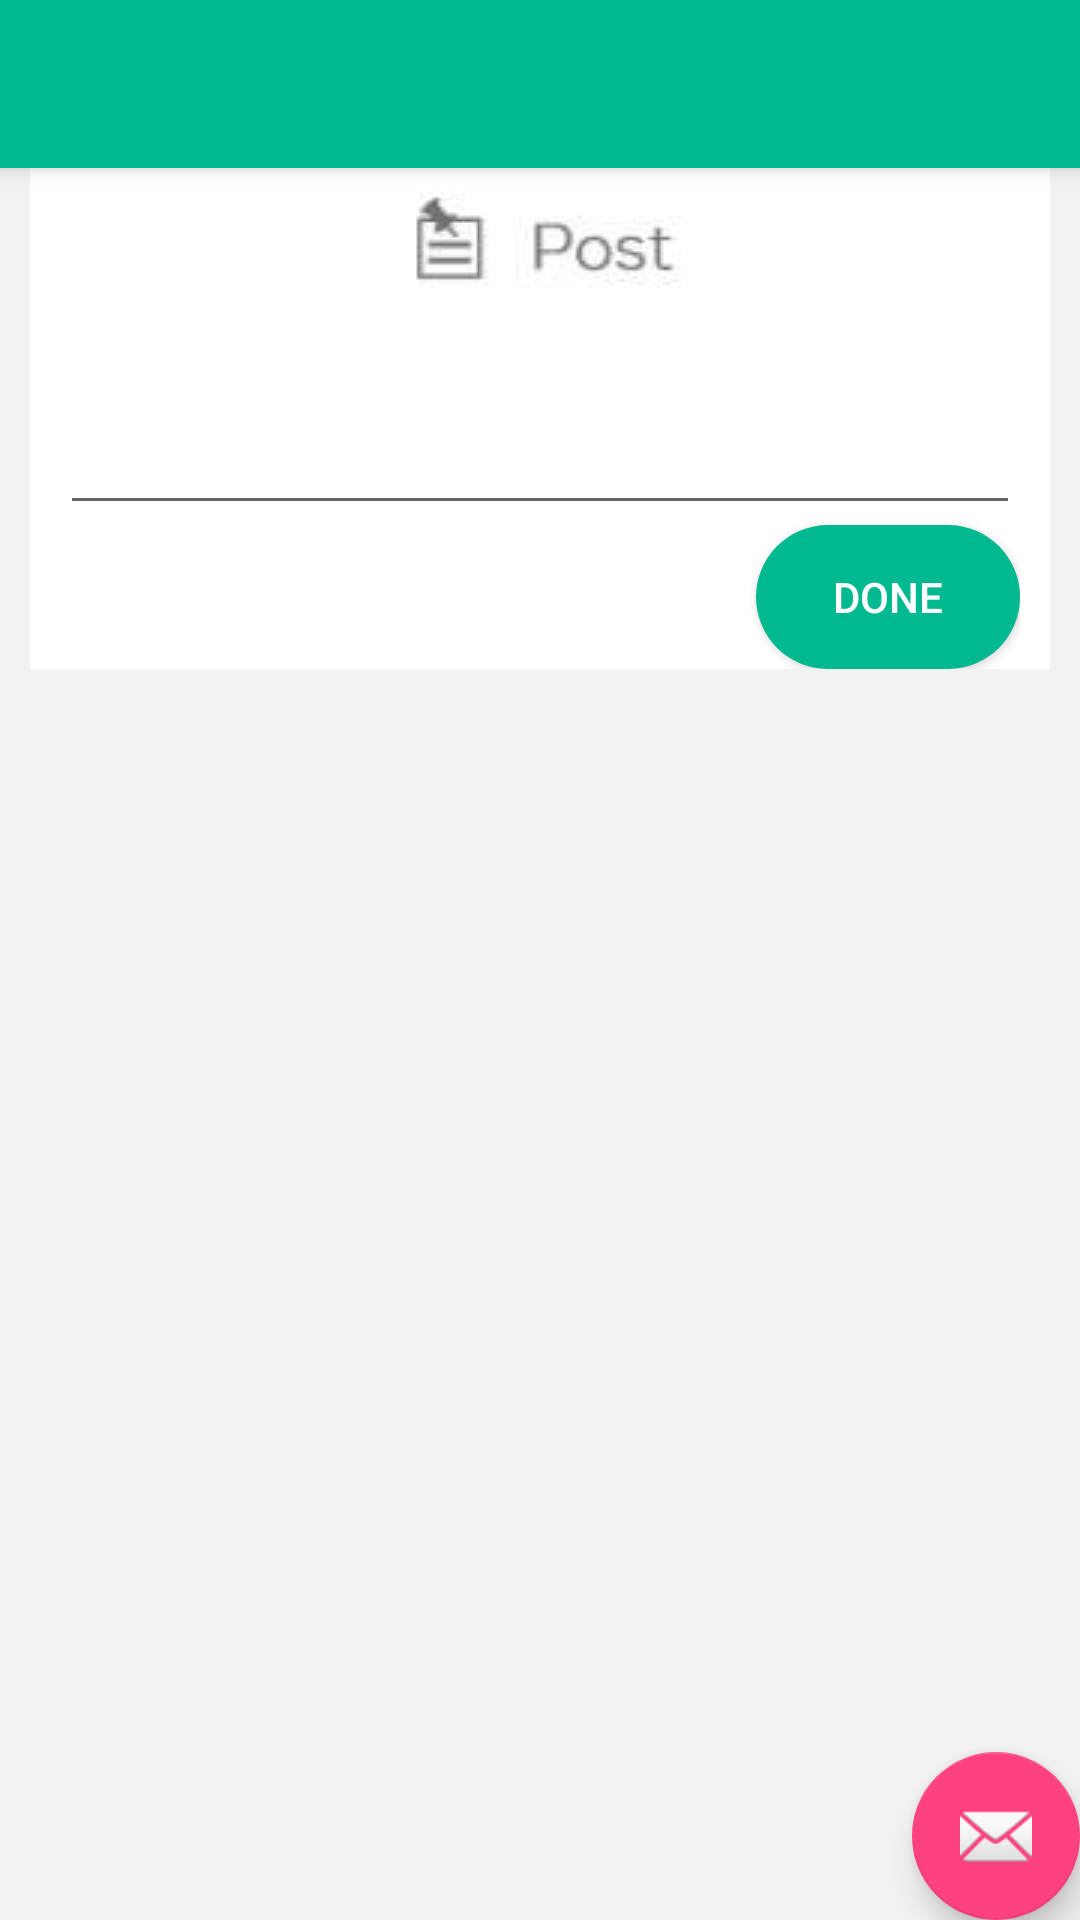

Produce the Android XML layout that renders to this screen, including the resource entries it uses.
<!-- AndroidManifest.xml: application theme AppTheme -->
<!-- res/layout/activity_time_line.xml -->
<?xml version="1.0" encoding="utf-8"?>
<android.support.v4.widget.DrawerLayout xmlns:android="http://schemas.android.com/apk/res/android"
    xmlns:app="http://schemas.android.com/apk/res-auto"
    xmlns:tools="http://schemas.android.com/tools"
    android:id="@+id/drawer_layout"
    android:layout_width="match_parent"
    android:layout_height="match_parent"
    android:fitsSystemWindows="true"
    tools:openDrawer="start">

    <include
        layout="@layout/app_bar_time_line"
        android:layout_width="match_parent"
        android:layout_height="match_parent" />

    <android.support.design.widget.NavigationView
        android:id="@+id/nav_view"
        android:layout_width="wrap_content"
        android:layout_height="match_parent"
        android:layout_gravity="start"
        android:fitsSystemWindows="true"

        app:menu="@menu/activity_time_line_drawer"
        android:background="#484848"
        app:itemTextColor="#b0b0b0"

        />

</android.support.v4.widget.DrawerLayout>
<!-- res/layout/app_bar_time_line.xml (included above) -->
<?xml version="1.0" encoding="utf-8"?>
<android.support.design.widget.CoordinatorLayout xmlns:android="http://schemas.android.com/apk/res/android"
    xmlns:app="http://schemas.android.com/apk/res-auto"
    xmlns:tools="http://schemas.android.com/tools"
    android:layout_width="match_parent"
    android:layout_height="match_parent"
    android:fitsSystemWindows="true"
    tools:context="com.example.engab.edumeapp.TimeLine">

    <android.support.design.widget.AppBarLayout
        android:layout_width="match_parent"
        android:layout_height="wrap_content"
        android:theme="@style/AppTheme.AppBarOverlay">

        <android.support.v7.widget.Toolbar
            android:id="@+id/toolbar"
            android:layout_width="match_parent"
            android:layout_height="?attr/actionBarSize"
            android:background="?attr/colorPrimary"
            app:popupTheme="@style/AppTheme.PopupOverlay" />

    </android.support.design.widget.AppBarLayout>

    <include layout="@layout/content_time_line" />

    <android.support.design.widget.FloatingActionButton
        android:id="@+id/fab"
        android:layout_width="wrap_content"
        android:layout_height="wrap_content"
        android:layout_gravity="bottom|end"
        android:layout_margin="@dimen/fab_margin"
        android:src="@android:drawable/ic_dialog_email" />

</android.support.design.widget.CoordinatorLayout>
<!-- res/layout/content_time_line.xml (included above) -->
<?xml version="1.0" encoding="utf-8"?>
<RelativeLayout xmlns:android="http://schemas.android.com/apk/res/android"
    xmlns:app="http://schemas.android.com/apk/res-auto"
    xmlns:tools="http://schemas.android.com/tools"
    android:layout_width="match_parent"
    android:layout_height="match_parent"
    android:background="#f2f2f2"
    app:layout_behavior="@string/appbar_scrolling_view_behavior"
    tools:context="com.example.engab.edumeapp.TimeLine"
    tools:showIn="@layout/app_bar_time_line"
    android:paddingLeft="10dp"
    android:paddingRight="10dp">

    <LinearLayout
        android:orientation="vertical"
        android:layout_width="match_parent"
        android:layout_height="match_parent">

        <LinearLayout
            android:orientation="vertical"
            android:layout_width="match_parent"
            android:layout_height="wrap_content"
            android:background="#fff"
            android:layout_marginBottom="15dp"
            android:paddingLeft="10dp"
            android:paddingRight="10dp">

            <ImageView
                android:layout_width="wrap_content"
                android:layout_height="wrap_content"
                android:background="@drawable/post"
                android:layout_gravity="center"
                android:id="@+id/imageView3" />

            <EditText
                android:layout_width="fill_parent"
                android:layout_height="70dp"
                android:id="@+id/post" />

            <Button
                android:layout_width="wrap_content"
                android:layout_height="wrap_content"
                android:text="Done"
                android:layout_gravity="right"
                android:id="@+id/addpost"
                android:background="@drawable/button"
                android:textColor="#fff" />

        </LinearLayout>

        <ListView
            android:id="@+id/post_list"
            android:layout_width="wrap_content"
            android:layout_height="wrap_content"
            android:dividerHeight="1dp"
            android:divider="@color/aaa"

            />
    </LinearLayout>

</RelativeLayout>
<!-- resources referenced by this layout -->
<resources>
  <color name="aaa">#f2f2f2</color>
  <!-- drawable button (drawable) -->
  <?xml version="1.0" encoding="utf-8"?>
  <shape xmlns:android="http://schemas.android.com/apk/res/android">
      <solid android:color="#00b990" />
      <corners android:radius="25dp" />
  </shape>
  <!-- drawable post: jpg bitmap (drawable, 1607 bytes) -->
  <style name="AppTheme.AppBarOverlay" parent="ThemeOverlay.AppCompat.Dark.ActionBar" />
  <style name="AppTheme.PopupOverlay" parent="ThemeOverlay.AppCompat.Light" />
  <style name="AppTheme" parent="Theme.AppCompat.Light.DarkActionBar">
          
          <item name="colorPrimary">@color/colorPrimary</item>
          <item name="colorPrimaryDark">@color/colorPrimaryDark</item>
          <item name="colorAccent">@color/colorAccent</item>
  
      </style>
  <color name="colorPrimary">#00b990</color>
  <color name="colorPrimaryDark">#009675</color>
  <color name="colorAccent">#FF4081</color>
</resources>
